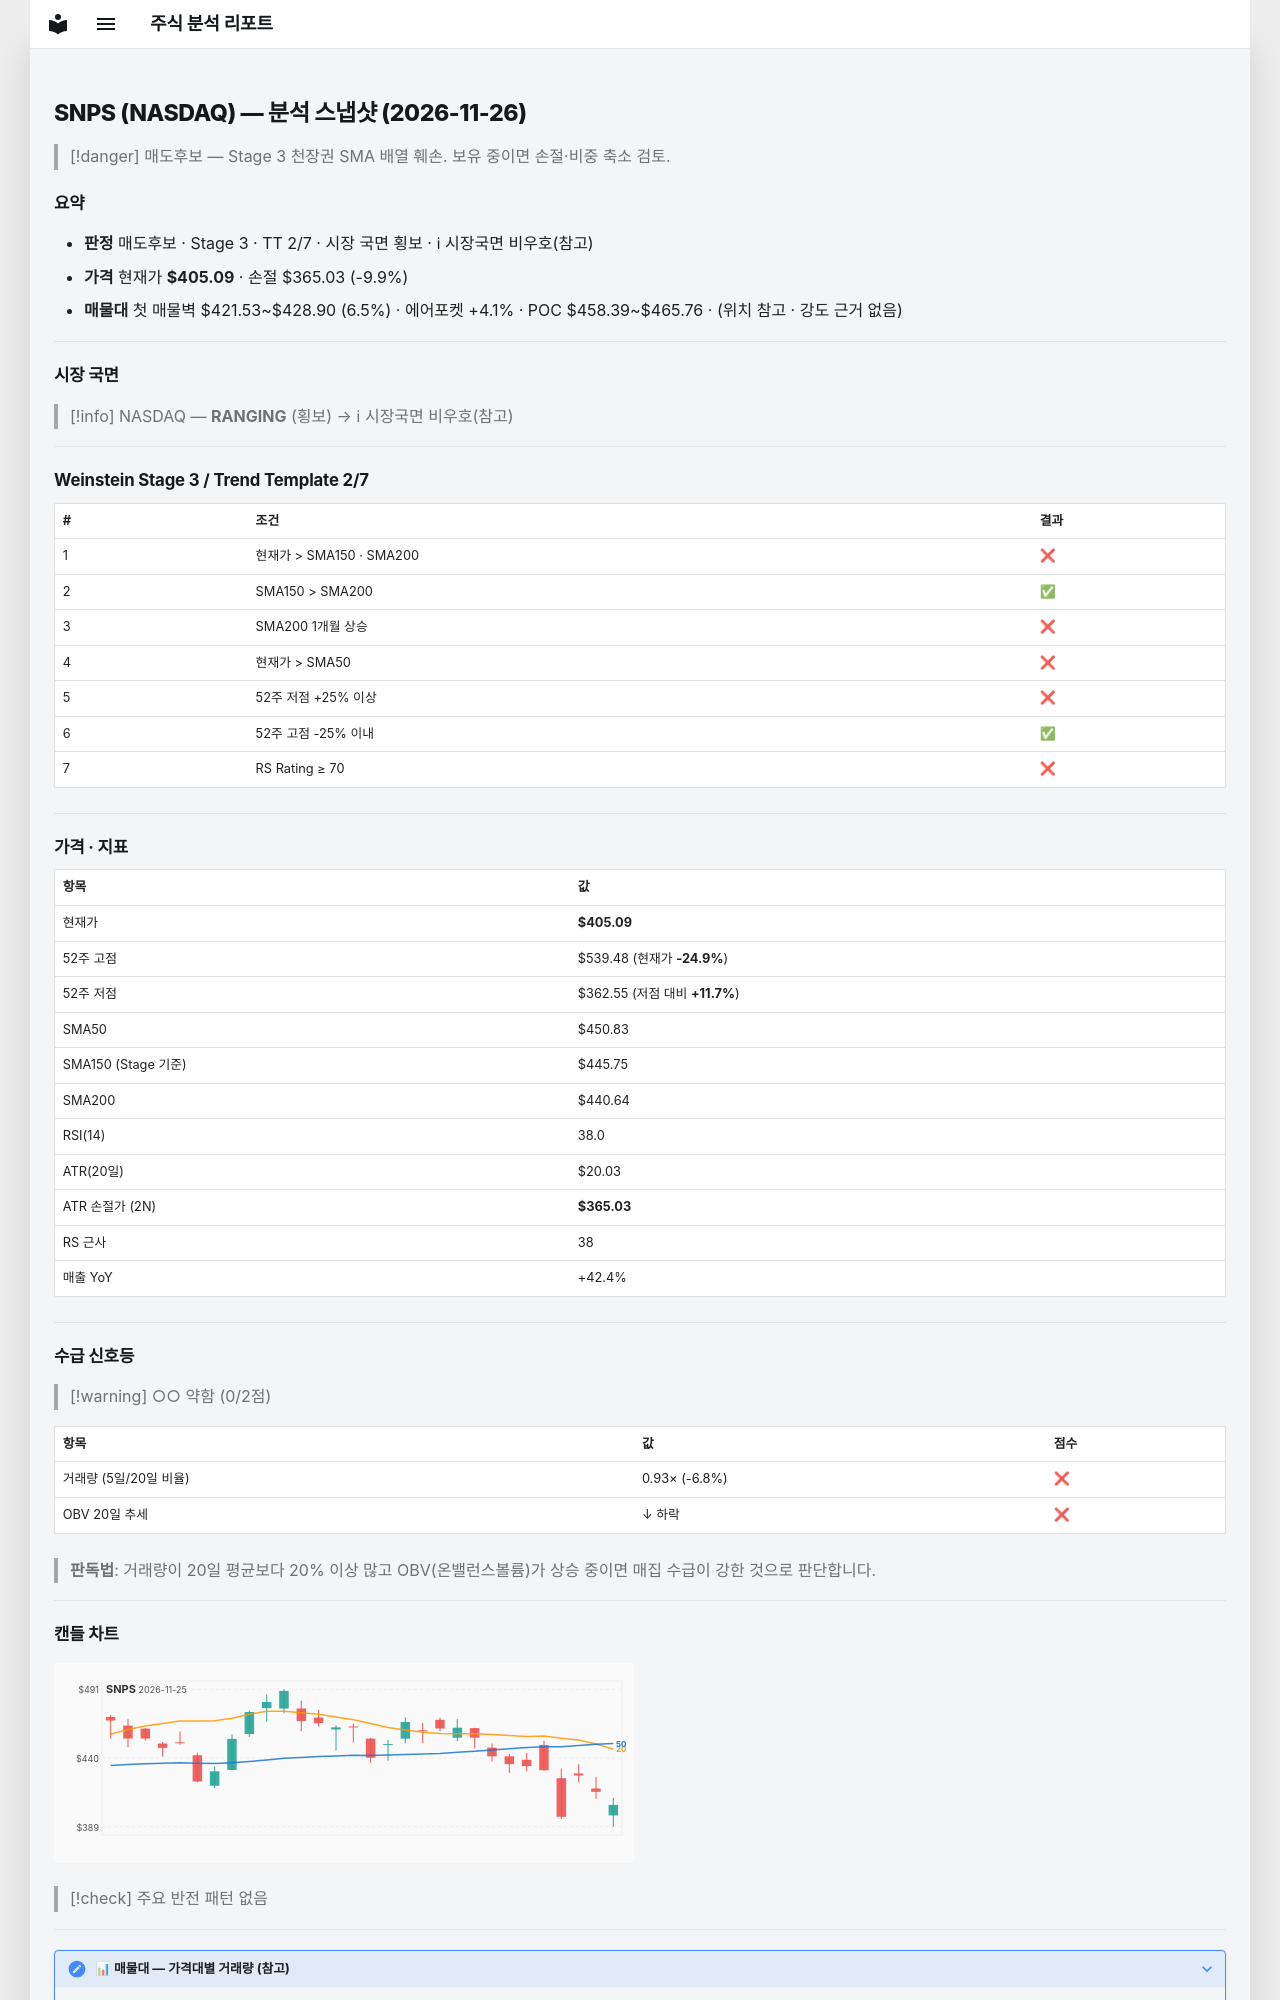

repository: soloandco/stock-reports · page: snapshots/SNPS-2026-11-26/index.html · generator: mkdocs

---
type: analysis-snapshot
title: SNPS 분석 스냅샷
ticker: SNPS
market: NASDAQ
created: 2026-11-26
updated: 2026-11-26
bar-date: 2026-11-25
verdict: 매도후보
real-rr: 1.49
sma50-gap-pct: -10.1
weekly-position: 저항대아래
weekly-overhead-price: 464.98
weekly-overhead-pct: 14.8
stage: 3
trend-template-score: 2
tt-max: 7
ma-set: sma-50-150-200
price: 405.0899963378906
stop-price: 365.02597301212455
market-regime: RANGING
supply-demand-score: 0/2
supply-demand-label: 약함
status: tracking
tags:
  - stock-agent
  - watchlist
  - SNPS
  - analysis
related:
  - "[[analysis-template]]"
---

# SNPS (NASDAQ) — 분석 스냅샷 (2026-11-26)

> [!danger] 매도후보 — Stage 3 천장권
> SMA 배열 훼손. 보유 중이면 손절·비중 축소 검토.

## 요약

- **판정** 매도후보 · Stage 3 · TT 2/7 · 시장 국면 횡보 · ℹ 시장국면 비우호(참고)
- **가격** 현재가 **$405.09** · 손절 $365.03 (-9.9%)
- **매물대** 첫 매물벽 $421.53~$428.90 (6.5%) · 에어포켓 +4.1% · POC $458.39~$465.76 · (위치 참고 · 강도 근거 없음)

---

## 시장 국면

> [!info] NASDAQ — **RANGING** (횡보) → ℹ 시장국면 비우호(참고)

---

## Weinstein Stage 3 / Trend Template 2/7

| # | 조건 | 결과 |
|---|------|------|
| 1 | 현재가 > SMA150 · SMA200 | ❌ |
| 2 | SMA150 > SMA200 | ✅ |
| 3 | SMA200 1개월 상승 | ❌ |
| 4 | 현재가 > SMA50 | ❌ |
| 5 | 52주 저점 +25% 이상 | ❌ |
| 6 | 52주 고점 -25% 이내 | ✅ |
| 7 | RS Rating ≥ 70 | ❌ |

---

## 가격 · 지표

| 항목 | 값 |
|------|---|
| 현재가 | **$405.09** |
| 52주 고점 | $539.48 (현재가 **-24.9%**) |
| 52주 저점 | $362.55 (저점 대비 **+11.7%**) |
| SMA50 | $450.83 |
| SMA150 (Stage 기준) | $445.75 |
| SMA200 | $440.64 |
| RSI(14) | 38.0 |
| ATR(20일) | $20.03 |
| ATR 손절가 (2N) | **$365.03** |
| RS 근사 | 38 |
| 매출 YoY | +42.4% |

---
## 수급 신호등

> [!warning] ○○ 약함 (0/2점)

| 항목 | 값 | 점수 |
|------|------|------|
| 거래량 (5일/20일 비율) | 0.93× (-6.8%) | ❌ |
| OBV 20일 추세 | ↓ 하락 | ❌ |

> **판독법**: 거래량이 20일 평균보다 20% 이상 많고 OBV(온밸런스볼륨)가 상승 중이면 매집 수급이 강한 것으로 판단합니다.

---
